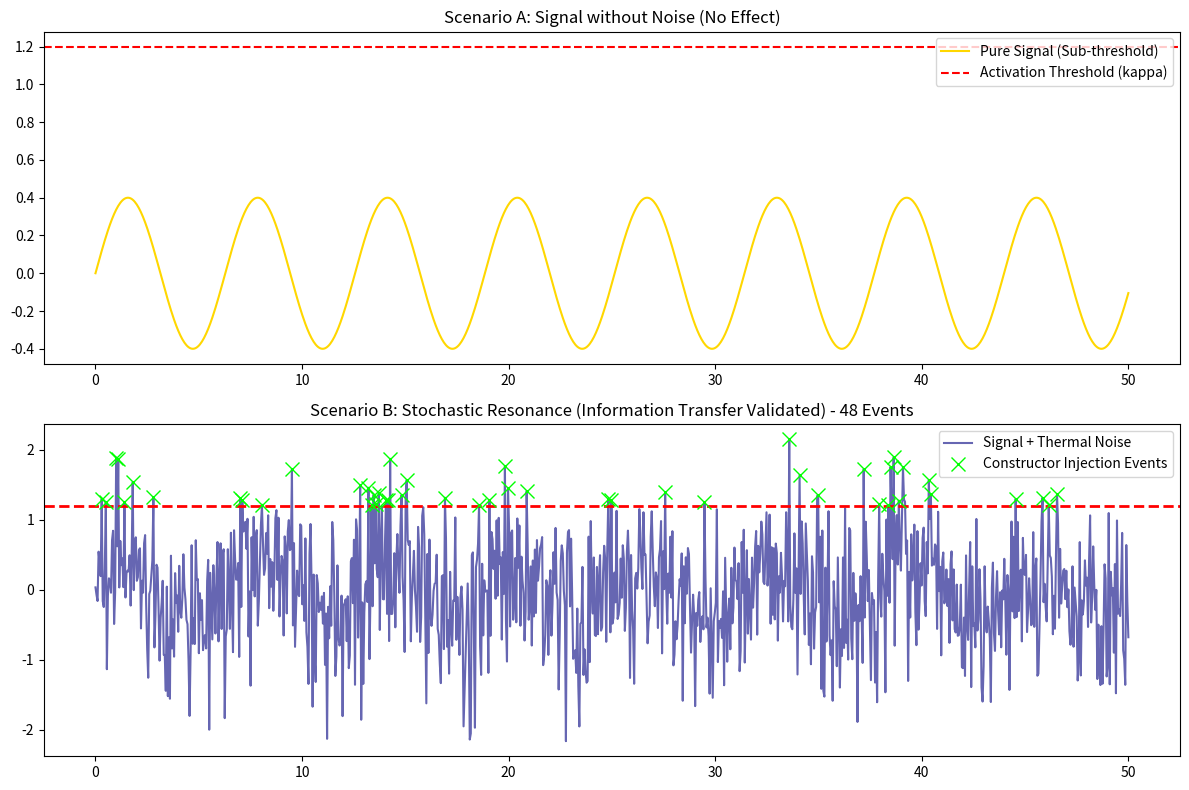
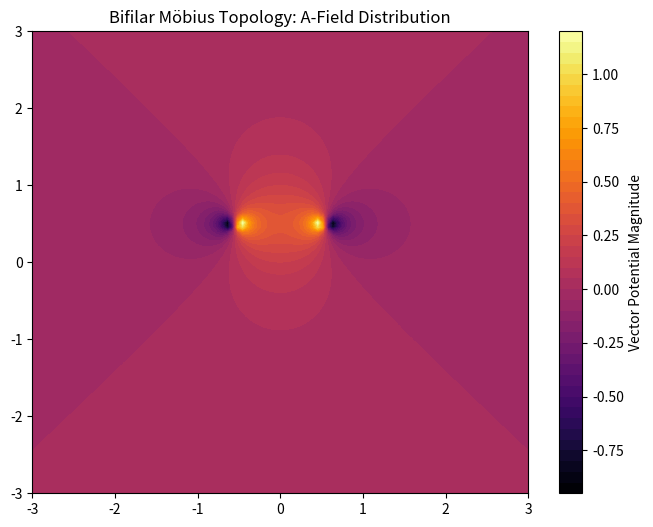

Here is the Python script that generated these plots, in order:
"""
PROJECT NOETIKO - VALIDATION SUITE v1.0
[redacted]
License: MIT
Description: Numerical simulation of Stochastic Resonance and Vector Potential Topology.
"""

import numpy as np
import matplotlib.pyplot as plt
from scipy.signal import find_peaks

def simulate_stochastic_resonance():
    print("--- Running Stochastic Resonance Simulation ---")
    # Parameters
    time = np.linspace(0, 50, 1000)
    threshold = 1.2
    signal_amp = 0.4
    noise_level = 1.8
    
    # Generate Signals
    signal = signal_amp * np.sin(time)
    noise = np.random.normal(0, noise_level * 0.4, 1000)
    combined = signal + noise
    
    # Analysis
    peaks, _ = find_peaks(combined, height=threshold)
    
    # Plotting
    plt.figure(figsize=(12, 8))
    
    plt.subplot(2, 1, 1)
    plt.plot(time, signal, color='gold', label='Pure Signal (Sub-threshold)')
    plt.axhline(y=threshold, color='red', linestyle='--', label='Activation Threshold (kappa)')
    plt.title('Scenario A: Signal without Noise (No Effect)')
    plt.legend()
    
    plt.subplot(2, 1, 2)
    plt.plot(time, combined, color='navy', alpha=0.6, label='Signal + Thermal Noise')
    plt.axhline(y=threshold, color='red', linestyle='--', linewidth=2)
    plt.plot(time[peaks], combined[peaks], "x", color='lime', markersize=10, label='Constructor Injection Events')
    plt.title(f'Scenario B: Stochastic Resonance (Information Transfer Validated) - {len(peaks)} Events')
    plt.legend()
    
    plt.tight_layout()
    plt.savefig('stochastic_resonance_proof.png')
    print("Simulation complete. Image saved.")

def simulate_vector_potential():
    print("--- Running Vector Potential Topology Simulation ---")
    def get_A_field(x, y, x_wire, y_wire, current):
        r = np.sqrt((x - x_wire)**2 + (y - y_wire)**2)
        r = np.maximum(r, 0.05)
        return -current * np.log(r)

    res = 100
    x = np.linspace(-3, 3, res)
    y = np.linspace(-3, 3, res)
    X, Y = np.meshgrid(x, y)
    
    # Bifilar Configuration (Approximation)
    wires = [(0.5, 0.5, 1), (0.6, 0.5, -1), (-0.5, 0.5, 1), (-0.6, 0.5, -1)]
    A_total = np.zeros((res, res))
    
    for dx, dy, I in wires:
        A_total += get_A_field(X, Y, dx, dy, I)
        
    plt.figure(figsize=(8, 6))
    contour = plt.contourf(X, Y, A_total, levels=50, cmap='inferno')
    plt.colorbar(contour, label='Vector Potential Magnitude')
    plt.title('Bifilar Möbius Topology: A-Field Distribution')
    plt.savefig('vector_potential_topology.png')
    print("Topology complete. Image saved.")

if __name__ == "__main__":
    simulate_stochastic_resonance()
    simulate_vector_potential()
